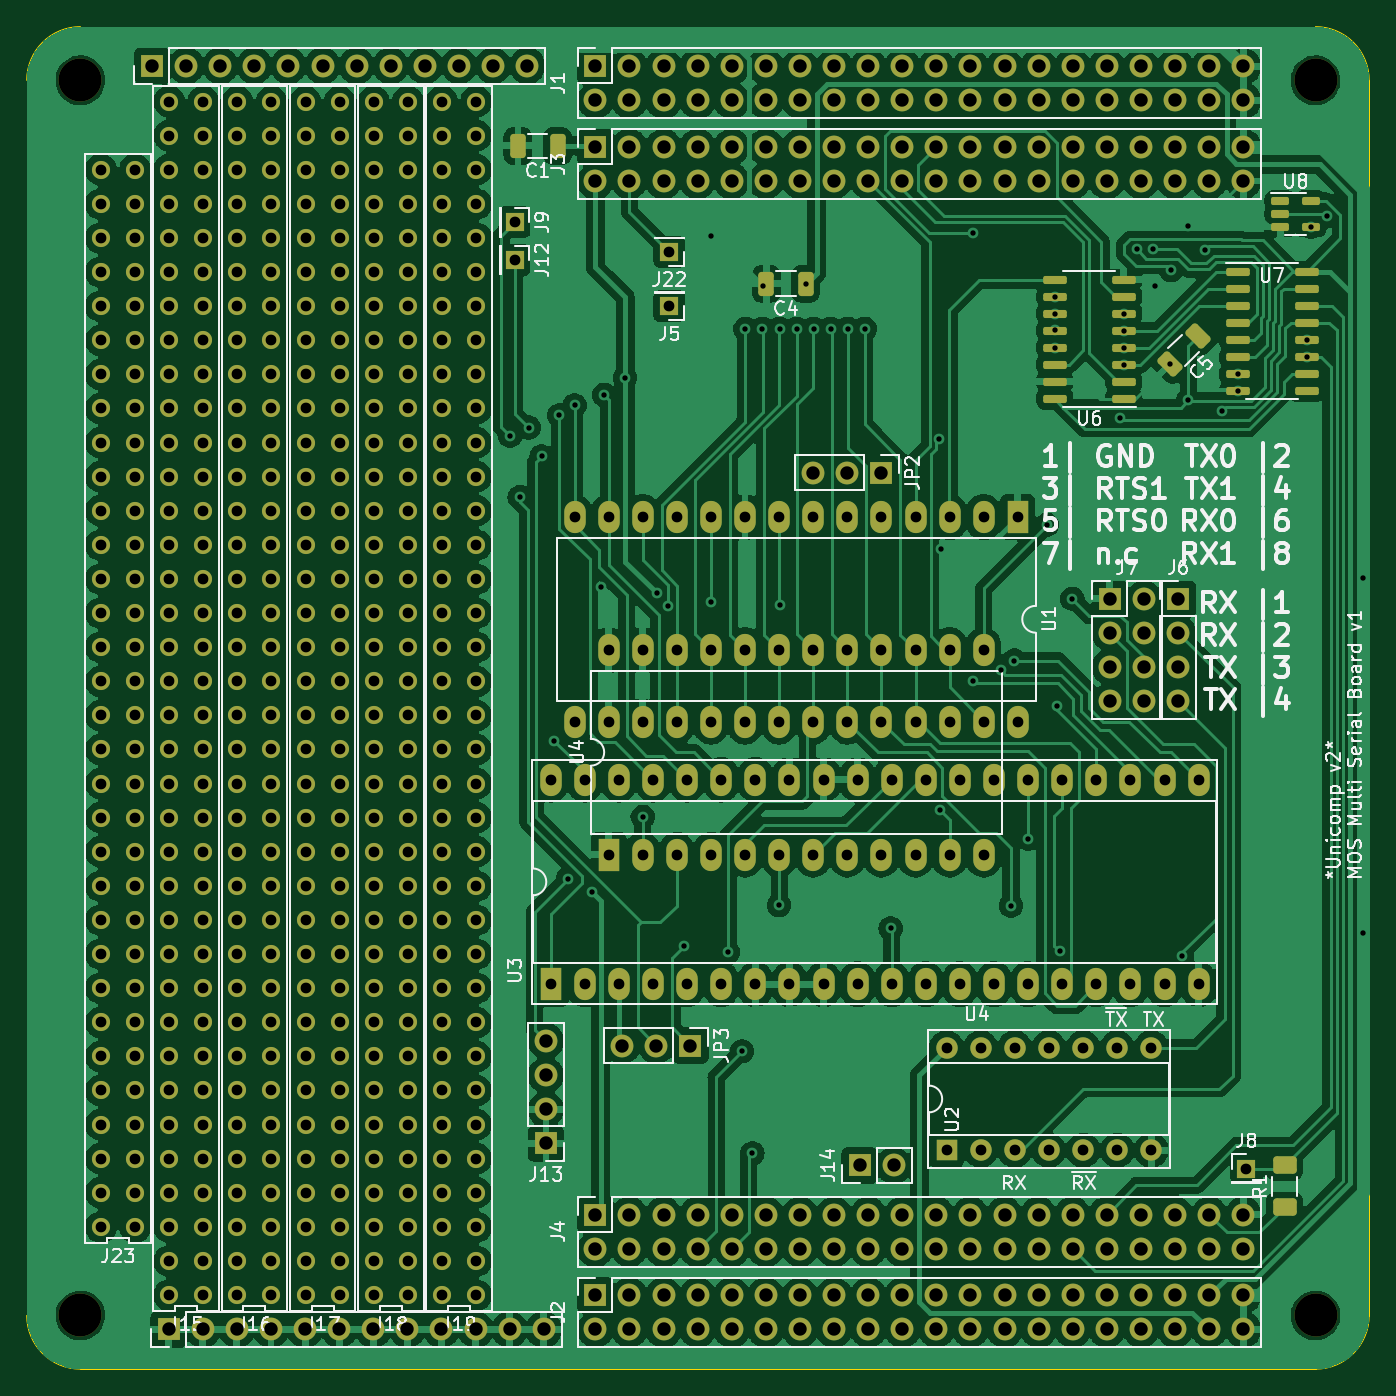
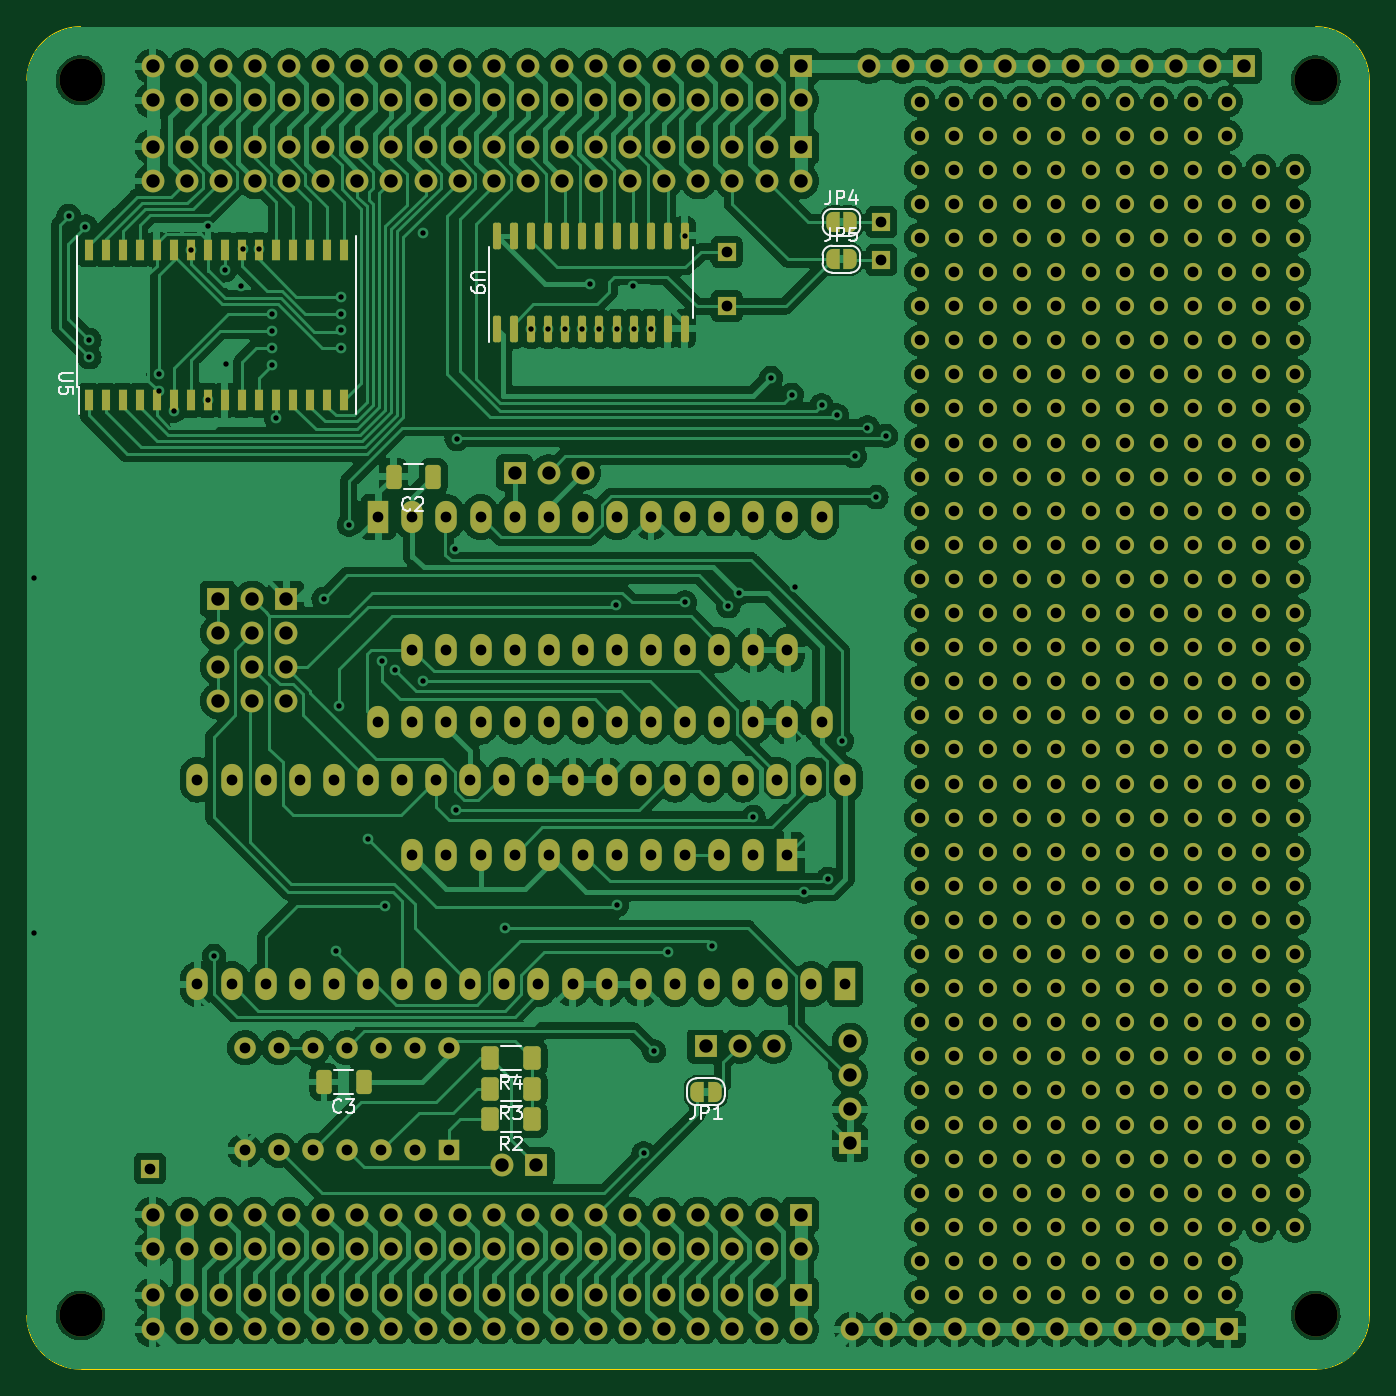
Circuit board: 10 layer files. Board 100.0 x 100.0 mm.
- bottom_copper: MOS MultiSerial_ram-B_Cu.gbr (438606 bytes)
- bottom_mask: MOS MultiSerial_ram-B_Mask.gbr (24396 bytes)
- paste: MOS MultiSerial_ram-B_Paste.gbr (3197 bytes)
- bottom_silk: MOS MultiSerial_ram-B_Silkscreen.gbr (15125 bytes)
- outline: MOS MultiSerial_ram-Edge_Cuts.gbr (1038 bytes)
- top_copper: MOS MultiSerial_ram-F_Cu.gbr (449127 bytes)
- top_mask: MOS MultiSerial_ram-F_Mask.gbr (23001 bytes)
- paste: MOS MultiSerial_ram-F_Paste.gbr (2958 bytes)
- top_silk: MOS MultiSerial_ram-F_Silkscreen.gbr (85536 bytes)
- drill: MOS MultiSerial_ram.drl (14213 bytes)

=== bottom_copper: MOS MultiSerial_ram-B_Cu.gbr (438606 bytes, source omitted) ===
=== bottom_mask: MOS MultiSerial_ram-B_Mask.gbr (24396 bytes, source omitted) ===
=== paste: MOS MultiSerial_ram-B_Paste.gbr (3197 bytes, source withheld) ===
=== bottom_silk: MOS MultiSerial_ram-B_Silkscreen.gbr (15125 bytes, source omitted) ===
=== outline: MOS MultiSerial_ram-Edge_Cuts.gbr ===
%TF.GenerationSoftware,KiCad,Pcbnew,7.0.5-7.0.5~ubuntu20.04.1*%
%TF.CreationDate,2023-07-18T14:03:02+02:00*%
%TF.ProjectId,MOS MultiSerial_ram,4d4f5320-4d75-46c7-9469-53657269616c,rev?*%
%TF.SameCoordinates,Original*%
%TF.FileFunction,Profile,NP*%
%FSLAX46Y46*%
G04 Gerber Fmt 4.6, Leading zero omitted, Abs format (unit mm)*
G04 Created by KiCad (PCBNEW 7.0.5-7.0.5~ubuntu20.04.1) date 2023-07-18 14:03:02*
%MOMM*%
%LPD*%
G01*
G04 APERTURE LIST*
%TA.AperFunction,Profile*%
%ADD10C,0.100000*%
%TD*%
G04 APERTURE END LIST*
D10*
X97340000Y-49346005D02*
X97340000Y-141346005D01*
X101340000Y-45346000D02*
G75*
G03*
X97340000Y-49346005I0J-4000000D01*
G01*
X197339995Y-49346005D02*
G75*
G03*
X193340000Y-45346005I-3999995J5D01*
G01*
X193340000Y-145346000D02*
G75*
G03*
X197340000Y-141346005I0J4000000D01*
G01*
X197340000Y-141351000D02*
X197340000Y-49346005D01*
X193340000Y-45346005D02*
X101340000Y-45346005D01*
X97339995Y-141346005D02*
G75*
G03*
X101340000Y-145346005I4000005J5D01*
G01*
X193340000Y-145346005D02*
X101340000Y-145346005D01*
M02*

=== top_copper: MOS MultiSerial_ram-F_Cu.gbr (449127 bytes, source omitted) ===
=== top_mask: MOS MultiSerial_ram-F_Mask.gbr (23001 bytes, source omitted) ===
=== paste: MOS MultiSerial_ram-F_Paste.gbr (2958 bytes, source withheld) ===
=== top_silk: MOS MultiSerial_ram-F_Silkscreen.gbr (85536 bytes, source omitted) ===
=== drill: MOS MultiSerial_ram.drl (14213 bytes, source omitted) ===
